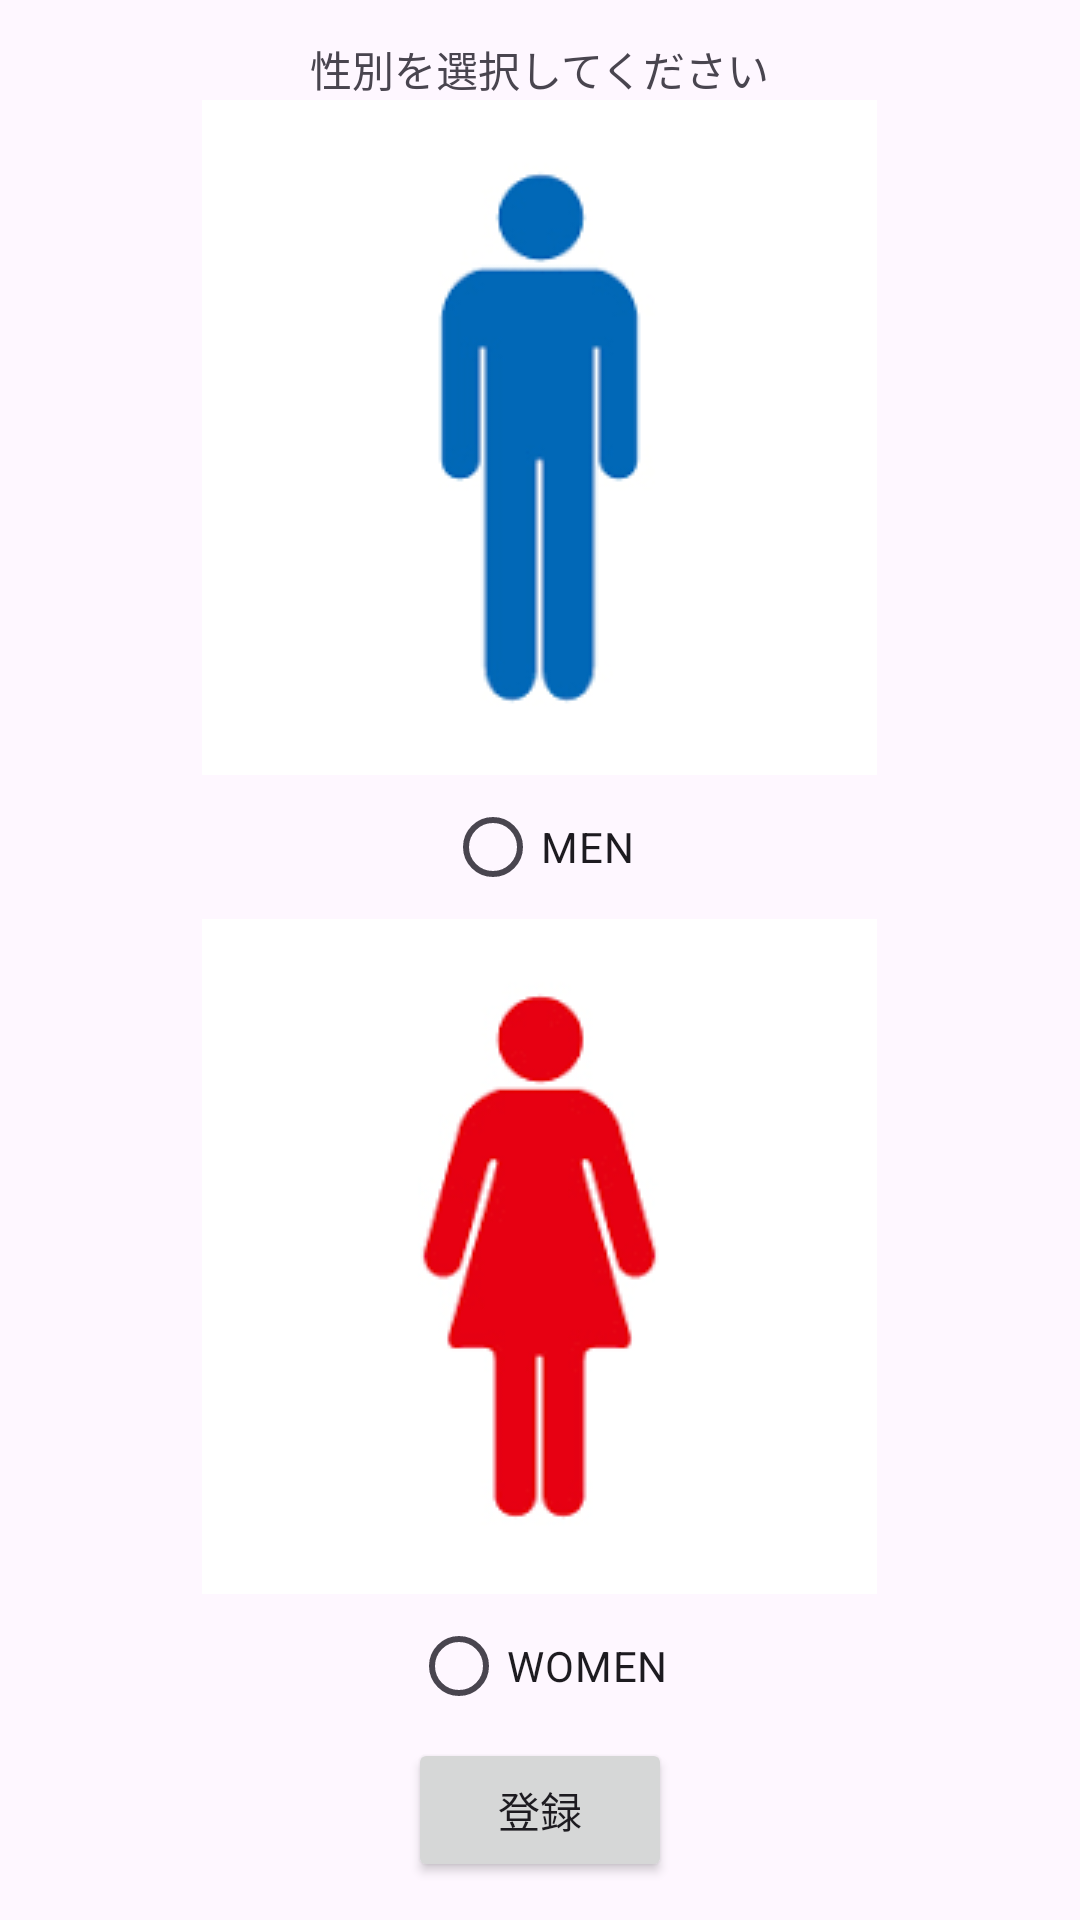

Here is an Android app screen rendered from its layout file. Give the layout XML and the strings, colors and styles it references.
<!-- AndroidManifest.xml: application theme Theme.PBL_app -->
<!-- res/layout/fragment_first.xml -->
<?xml version="1.0" encoding="utf-8"?>
<FrameLayout xmlns:android="http://schemas.android.com/apk/res/android"
    xmlns:tools="http://schemas.android.com/tools"
    android:layout_width="match_parent"
    android:layout_height="match_parent"
    xmlns:app="http://schemas.android.com/apk/res-auto"
    tools:context=".FirstFragment">

    
    <LinearLayout
        android:layout_width="match_parent"
        android:layout_height="match_parent"
        android:gravity="center"
        android:orientation="vertical"
        app:layout_constraintBottom_toBottomOf="parent"
        app:layout_constraintEnd_toEndOf="parent"
        app:layout_constraintStart_toStartOf="parent"
        app:layout_constraintTop_toTopOf="parent">

        <TextView
            android:id="@+id/jender_txt"
            android:layout_width="wrap_content"
            android:layout_height="wrap_content"
            android:text="性別を選択してください" />

        <ImageView
            android:id="@+id/otoko"
            android:layout_width="wrap_content"
            android:layout_height="wrap_content"
            android:contentDescription="男性"
            android:src="@drawable/male_pictogram" />

        <RadioButton
            android:id="@+id/radioMale"
            android:layout_width="wrap_content"
            android:layout_height="wrap_content"
            android:text="MEN" />

        <ImageView
            android:id="@+id/onna"
            android:layout_width="wrap_content"
            android:layout_height="wrap_content"
            android:contentDescription="女性"
            android:src="@drawable/female_pictogram" />

        <RadioButton
            android:id="@+id/radioFemale"
            android:layout_width="wrap_content"
            android:layout_height="wrap_content"
            android:text="WOMEN" />

        <Button
            android:id="@+id/btTouroku"
            android:layout_width="wrap_content"
            android:layout_height="wrap_content"
            android:onClick="onRegisterClick"
            android:text="登録" />
    </LinearLayout>
</FrameLayout>
<!-- resources referenced by this layout -->
<resources>
  <!-- drawable female_pictogram: png bitmap (drawable, 3651 bytes) -->
  <!-- drawable male_pictogram: png bitmap (drawable, 2149 bytes) -->
  <style name="Theme.PBL_app" parent="Base.Theme.PBL_app" />
  <style name="Base.Theme.PBL_app" parent="Theme.Material3.DayNight.NoActionBar">
          
          
      </style>
</resources>
